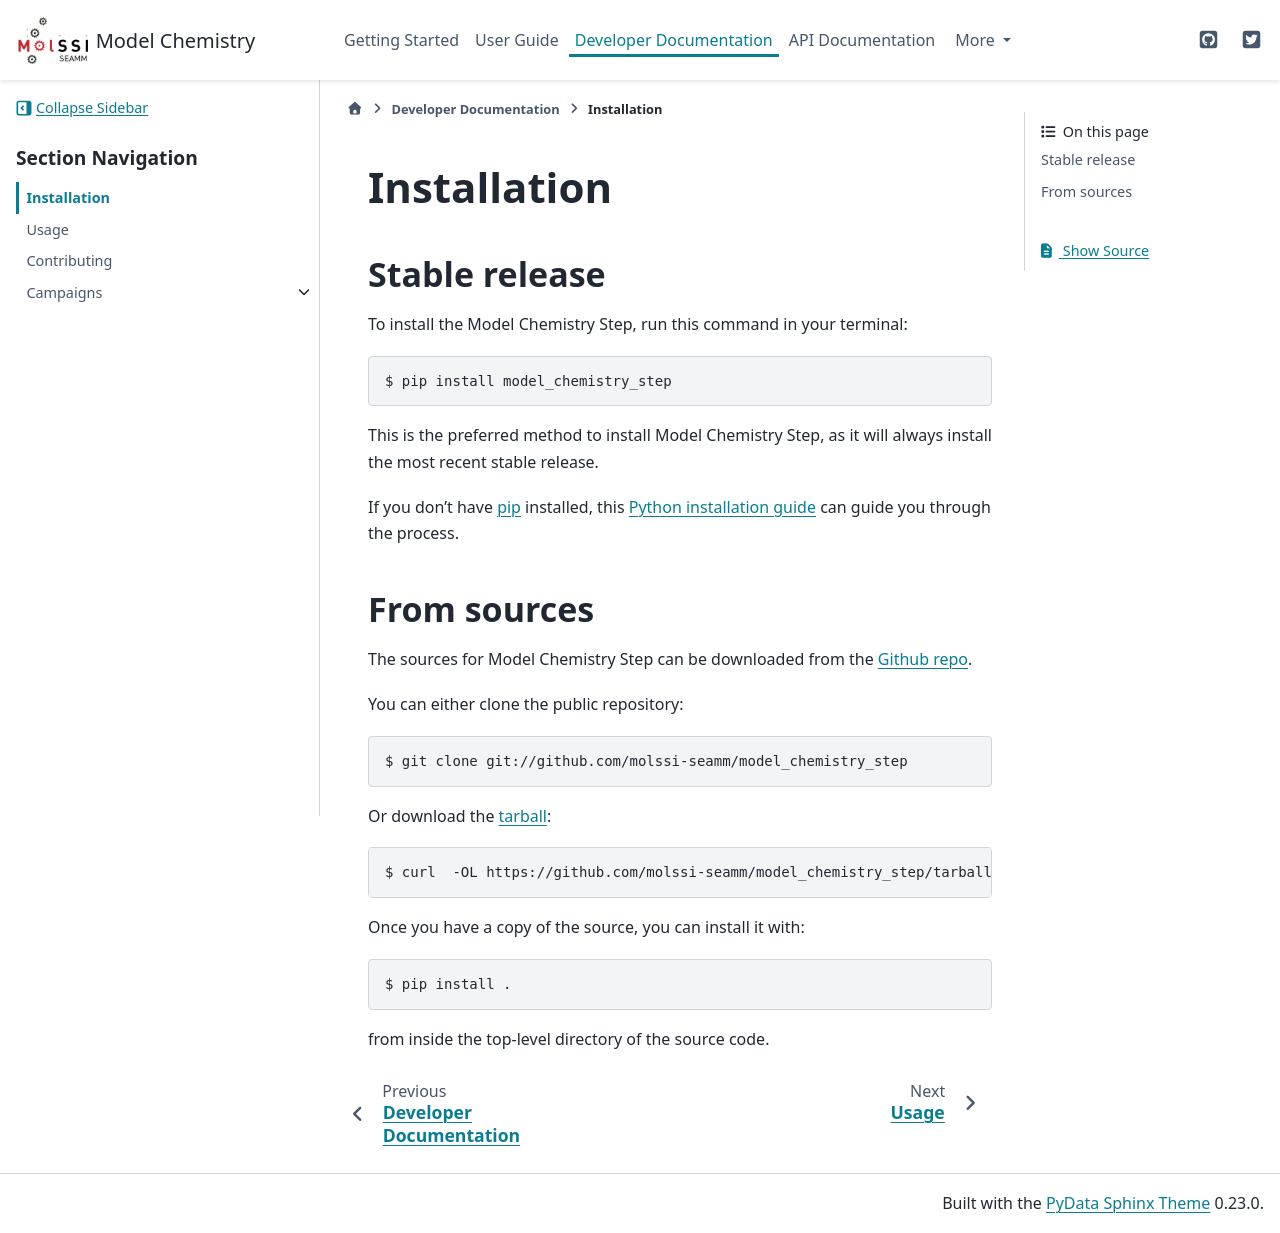

repository: molssi-seamm/model_chemistry_step · page: developer_guide/installation.html · generator: sphinx

.. highlight:: shell

============
Installation
============


Stable release
--------------

To install the Model Chemistry Step, run this command in your terminal:

.. code-block:: console

    $ pip install model_chemistry_step

This is the preferred method to install Model Chemistry Step, as it will always
install the most recent stable release.

If you don't have `pip`_ installed, this `Python installation guide`_ can guide
you through the process.

.. _pip: https://pip.pypa.io
.. _Python installation guide: http://docs.python-guide.org/en/latest/starting/installation/


From sources
------------

The sources for Model Chemistry Step can be downloaded from the `Github repo`_.

You can either clone the public repository:

.. code-block:: console

    $ git clone git://github.com/molssi-seamm/model_chemistry_step

Or download the `tarball`_:

.. code-block:: console

    $ curl  -OL https://github.com/molssi-seamm/model_chemistry_step/tarball/master

Once you have a copy of the source, you can install it with:

.. code-block:: console

    $ pip install .

from inside the top-level directory of the source code.    


.. _Github repo: https://github.com/molssi-seamm/model_chemistry_step
.. _tarball: https://github.com/molssi-seamm/model_chemistry_step/tarball/master
